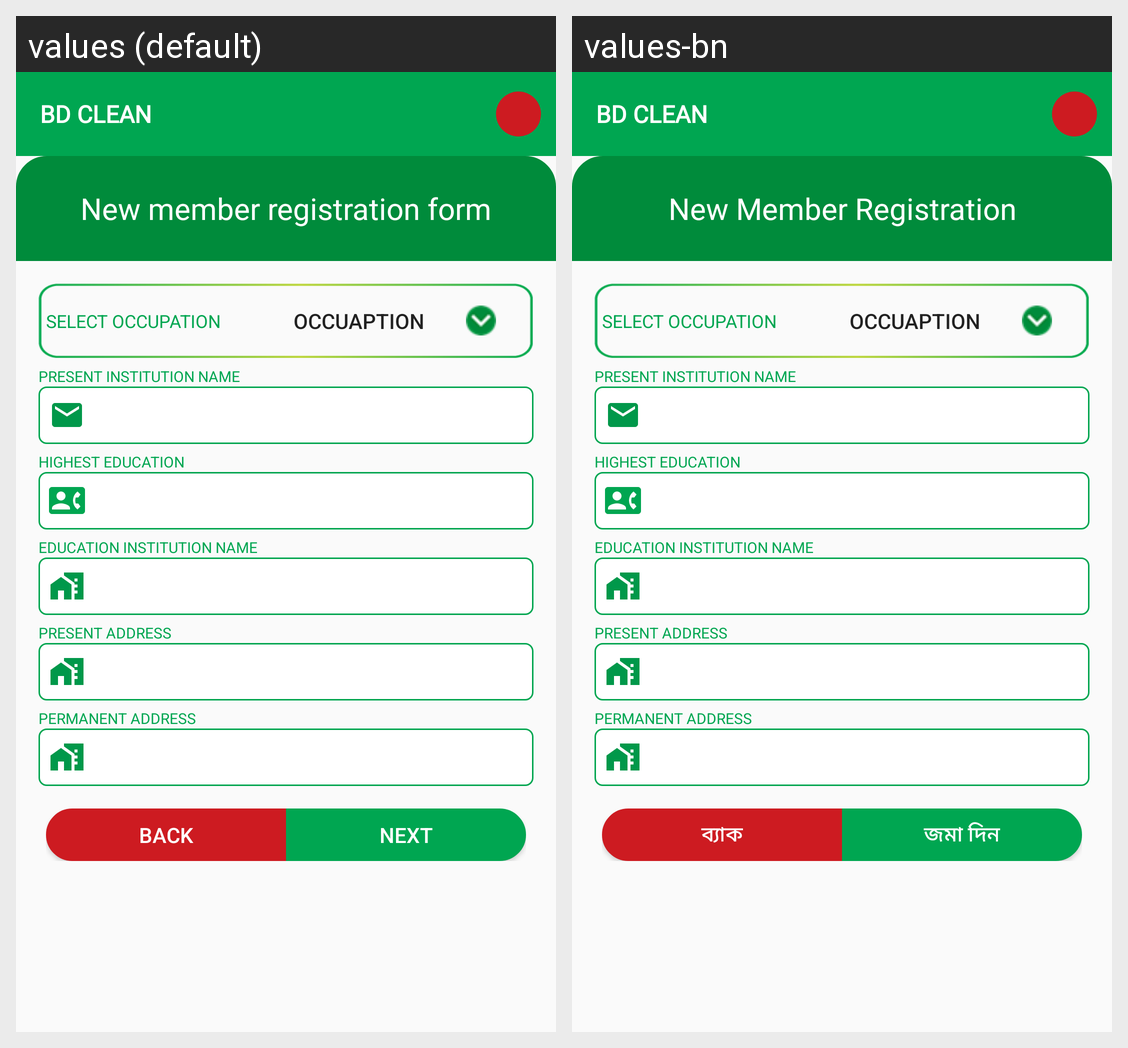

This grid shows one Android layout under two languages. Give, for every string resource on the screen, its name, the default text and each shown locale's text.
Android screen res/layout/activity_user_info4.xml rendered under 2 locales, left to right: values (default), values-bn. Device: Nexus 5 (rendered at 1080×1920; each locale shown at half size, 540×960, under a caption strip naming it); theme Theme.BDCLEAN.
Strings drawn on this screen, with the default value and each locale's value (text and hints the layout hard-codes, and strings that could not be matched under every locale, appear in the picture but are not listed):

user_info_tv_1
  values: New member registration form
  values-bn: New Member Registration

back
  values: Back
  values-bn: ব্যাক

next
  values: Next
  values-bn: জমা দিন
